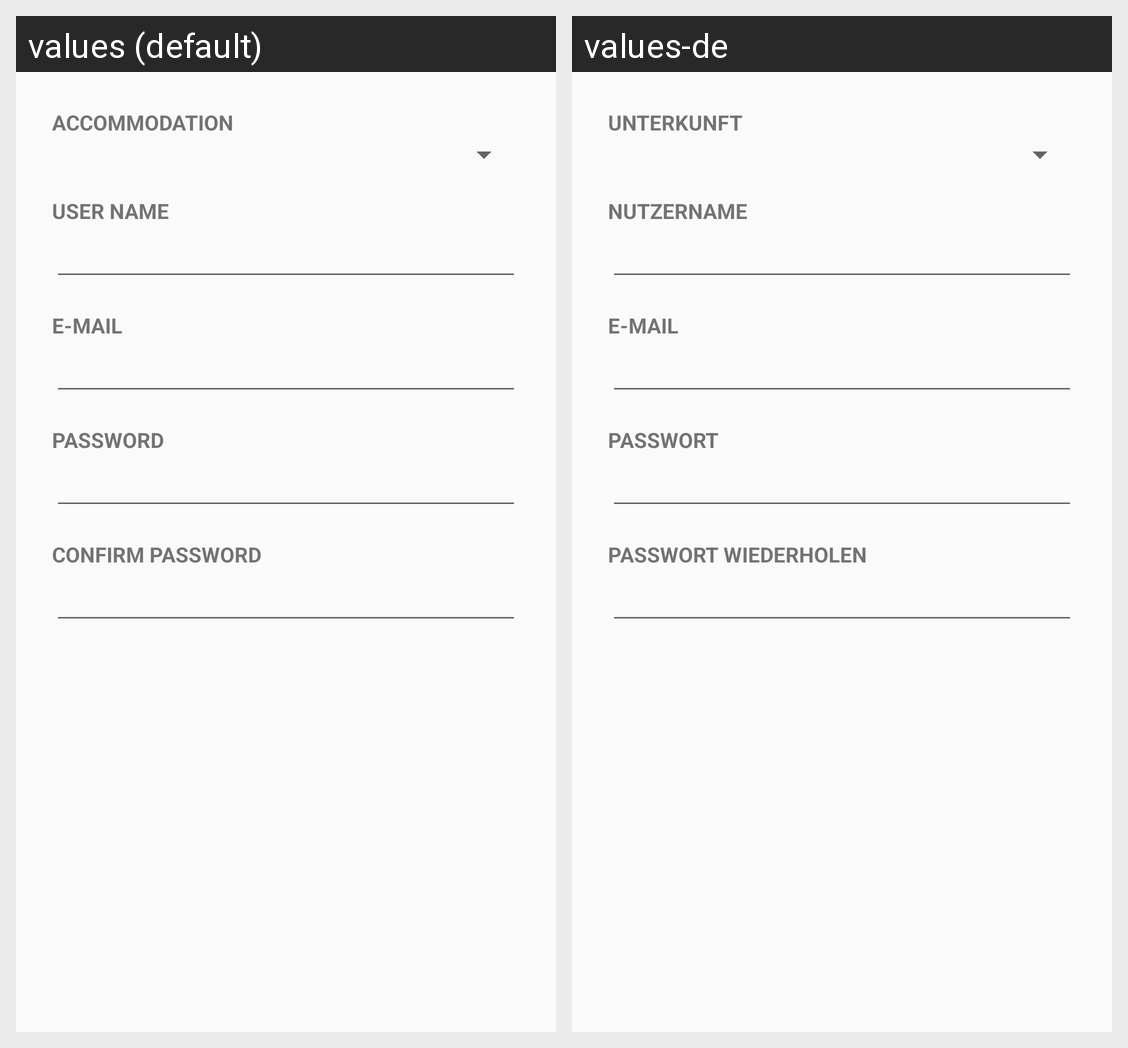

The Android screen above is rendered under two locales of the same app. Produce the string resources it draws, with the default and per-locale values.
Android screen res/layout/dialogue_signup.xml rendered under 2 locales, left to right: values (default), values-de. Device: Nexus 5 (rendered at 1080×1920; each locale shown at half size, 540×960, under a caption strip naming it); theme AppTheme.
Strings drawn on this screen, with the default value and each locale's value (text and hints the layout hard-codes, and strings that could not be matched under every locale, appear in the picture but are not listed):

label_unterkunft
  values: Accommodation
  values-de: Unterkunft

label_name
  values: User name
  values-de: Nutzername

label_mail
  values: E-mail
  values-de: E-Mail

label_passwort
  values: Password
  values-de: Passwort

label_confirmation
  values: Confirm password
  values-de: Passwort wiederholen
